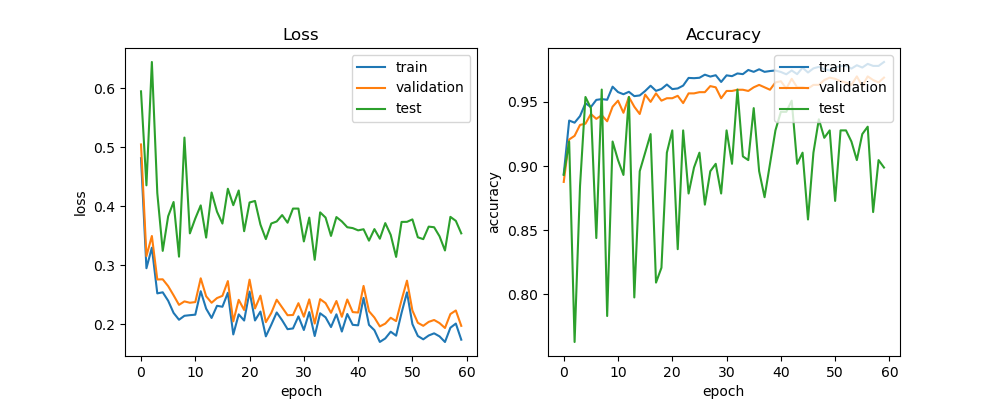

Data behind this chart, as committed beside it:
train_acc, train_loss, val_acc, val_loss, test_acc, test_loss, lr
0.8937, 0.4815, 0.8876, 0.5048, 0.8931, 0.5948, 0.0005
0.9354, 0.2951, 0.9207, 0.3155, 0.9191, 0.4355, 0.0005
0.9337, 0.3299, 0.9235, 0.3497, 0.763, 0.6445, 0.0005
0.9389, 0.2524, 0.932, 0.276, 0.8844, 0.4224, 0.0005
0.9489, 0.2542, 0.933, 0.2763, 0.9538, 0.3245, 0.0005
0.9459, 0.2399, 0.9405, 0.2647, 0.9451, 0.3831, 0.0005
0.9515, 0.2193, 0.9367, 0.2492, 0.8439, 0.4073, 0.0005
0.9521, 0.2077, 0.9396, 0.233, 0.9595, 0.3146, 0.0005
0.9516, 0.2144, 0.9348, 0.2388, 0.7832, 0.5164, 0.0005
0.9618, 0.2155, 0.9462, 0.2365, 0.9191, 0.3541, 0.0005
0.9576, 0.2163, 0.9509, 0.2377, 0.9046, 0.3794, 0.0005
0.9559, 0.2561, 0.9415, 0.2779, 0.8931, 0.4015, 0.0005
0.9578, 0.2265, 0.9537, 0.2475, 0.9538, 0.347, 0.0005
0.9544, 0.2108, 0.9462, 0.2365, 0.7977, 0.4234, 0.0005
0.955, 0.2314, 0.9405, 0.2444, 0.896, 0.3908, 0.0005
0.9584, 0.2297, 0.9556, 0.2482, 0.9104, 0.3707, 0.0005
0.9625, 0.2535, 0.95, 0.2733, 0.9249, 0.4297, 0.0005
0.9585, 0.1828, 0.9566, 0.205, 0.8092, 0.4019, 0.0005
0.96, 0.2168, 0.9509, 0.2415, 0.8208, 0.4268, 0.0005
0.9635, 0.2064, 0.9528, 0.2243, 0.9104, 0.3578, 0.0005
0.9599, 0.2554, 0.9528, 0.2757, 0.9277, 0.4065, 0.0005
0.9604, 0.2065, 0.9547, 0.2269, 0.8353, 0.4091, 0.0005
0.9626, 0.2215, 0.949, 0.2486, 0.9277, 0.3691, 0.0005
0.9686, 0.1796, 0.9566, 0.2037, 0.8786, 0.3444, 0.00025
0.9684, 0.1992, 0.9566, 0.2192, 0.8988, 0.3709, 0.00025
0.9687, 0.22, 0.9575, 0.2417, 0.9104, 0.3743, 0.00025
0.9711, 0.2068, 0.9575, 0.2286, 0.8699, 0.3851, 0.00025
0.9697, 0.1917, 0.9622, 0.2154, 0.896, 0.3722, 0.00025
0.9707, 0.193, 0.9613, 0.2157, 0.9017, 0.3961, 0.00025
0.9655, 0.2134, 0.9528, 0.2358, 0.8786, 0.3961, 0.00025
0.9706, 0.1903, 0.9585, 0.2129, 0.9277, 0.3404, 0.00025
0.97, 0.2207, 0.9585, 0.2422, 0.9017, 0.3809, 0.00025
0.9721, 0.1801, 0.9594, 0.2013, 0.9595, 0.3093, 0.00025
0.9715, 0.2187, 0.9594, 0.2426, 0.9075, 0.3897, 0.000125
0.9748, 0.2118, 0.9585, 0.2359, 0.9046, 0.3809, 0.000125
0.9733, 0.1953, 0.9613, 0.2195, 0.9451, 0.3498, 0.000125
0.9753, 0.2169, 0.9632, 0.2395, 0.896, 0.3817, 0.000125
0.9733, 0.1877, 0.9613, 0.2127, 0.8757, 0.3743, 0.000125
0.974, 0.2175, 0.9594, 0.242, 0.9017, 0.3645, 0.000125
0.9744, 0.1991, 0.9651, 0.2207, 0.9277, 0.363, 0.000125
0.9732, 0.1983, 0.966, 0.22, 0.9422, 0.3592, 0.000125
0.9714, 0.2447, 0.9603, 0.2651, 0.9422, 0.3611, 0.000125
0.9744, 0.199, 0.9679, 0.2222, 0.9509, 0.3418, 0.000125
0.9715, 0.19, 0.9613, 0.2115, 0.9017, 0.3613, 0.000125
0.9766, 0.1701, 0.9613, 0.1964, 0.9104, 0.3451, 0.000125
0.9728, 0.176, 0.9603, 0.2012, 0.8584, 0.3715, 0.000125
0.9761, 0.1874, 0.9632, 0.2111, 0.9104, 0.3516, 0.000125
0.9772, 0.1808, 0.9632, 0.2054, 0.9364, 0.3142, 0.000125
0.9754, 0.2193, 0.9669, 0.241, 0.922, 0.3735, 6.25e-05
0.9744, 0.2541, 0.9688, 0.274, 0.9277, 0.3737, 6.25e-05
0.9768, 0.2003, 0.9679, 0.2234, 0.8728, 0.3778, 6.25e-05
0.9778, 0.1802, 0.966, 0.2025, 0.9277, 0.3475, 6.25e-05
0.9782, 0.1745, 0.9651, 0.1974, 0.9277, 0.3443, 6.25e-05
0.9759, 0.181, 0.9632, 0.2041, 0.9191, 0.3655, 6.25e-05
0.9785, 0.1847, 0.9698, 0.2073, 0.9046, 0.3645, 6.25e-05
0.9767, 0.1795, 0.9622, 0.202, 0.9249, 0.3491, 6.25e-05
0.9795, 0.17, 0.9698, 0.1938, 0.9306, 0.3251, 6.25e-05
0.978, 0.1942, 0.9669, 0.2174, 0.8642, 0.3821, 6.25e-05
0.978, 0.2012, 0.9651, 0.2234, 0.9046, 0.3753, 6.25e-05
0.981, 0.1739, 0.9688, 0.1974, 0.8988, 0.3541, 6.25e-05
